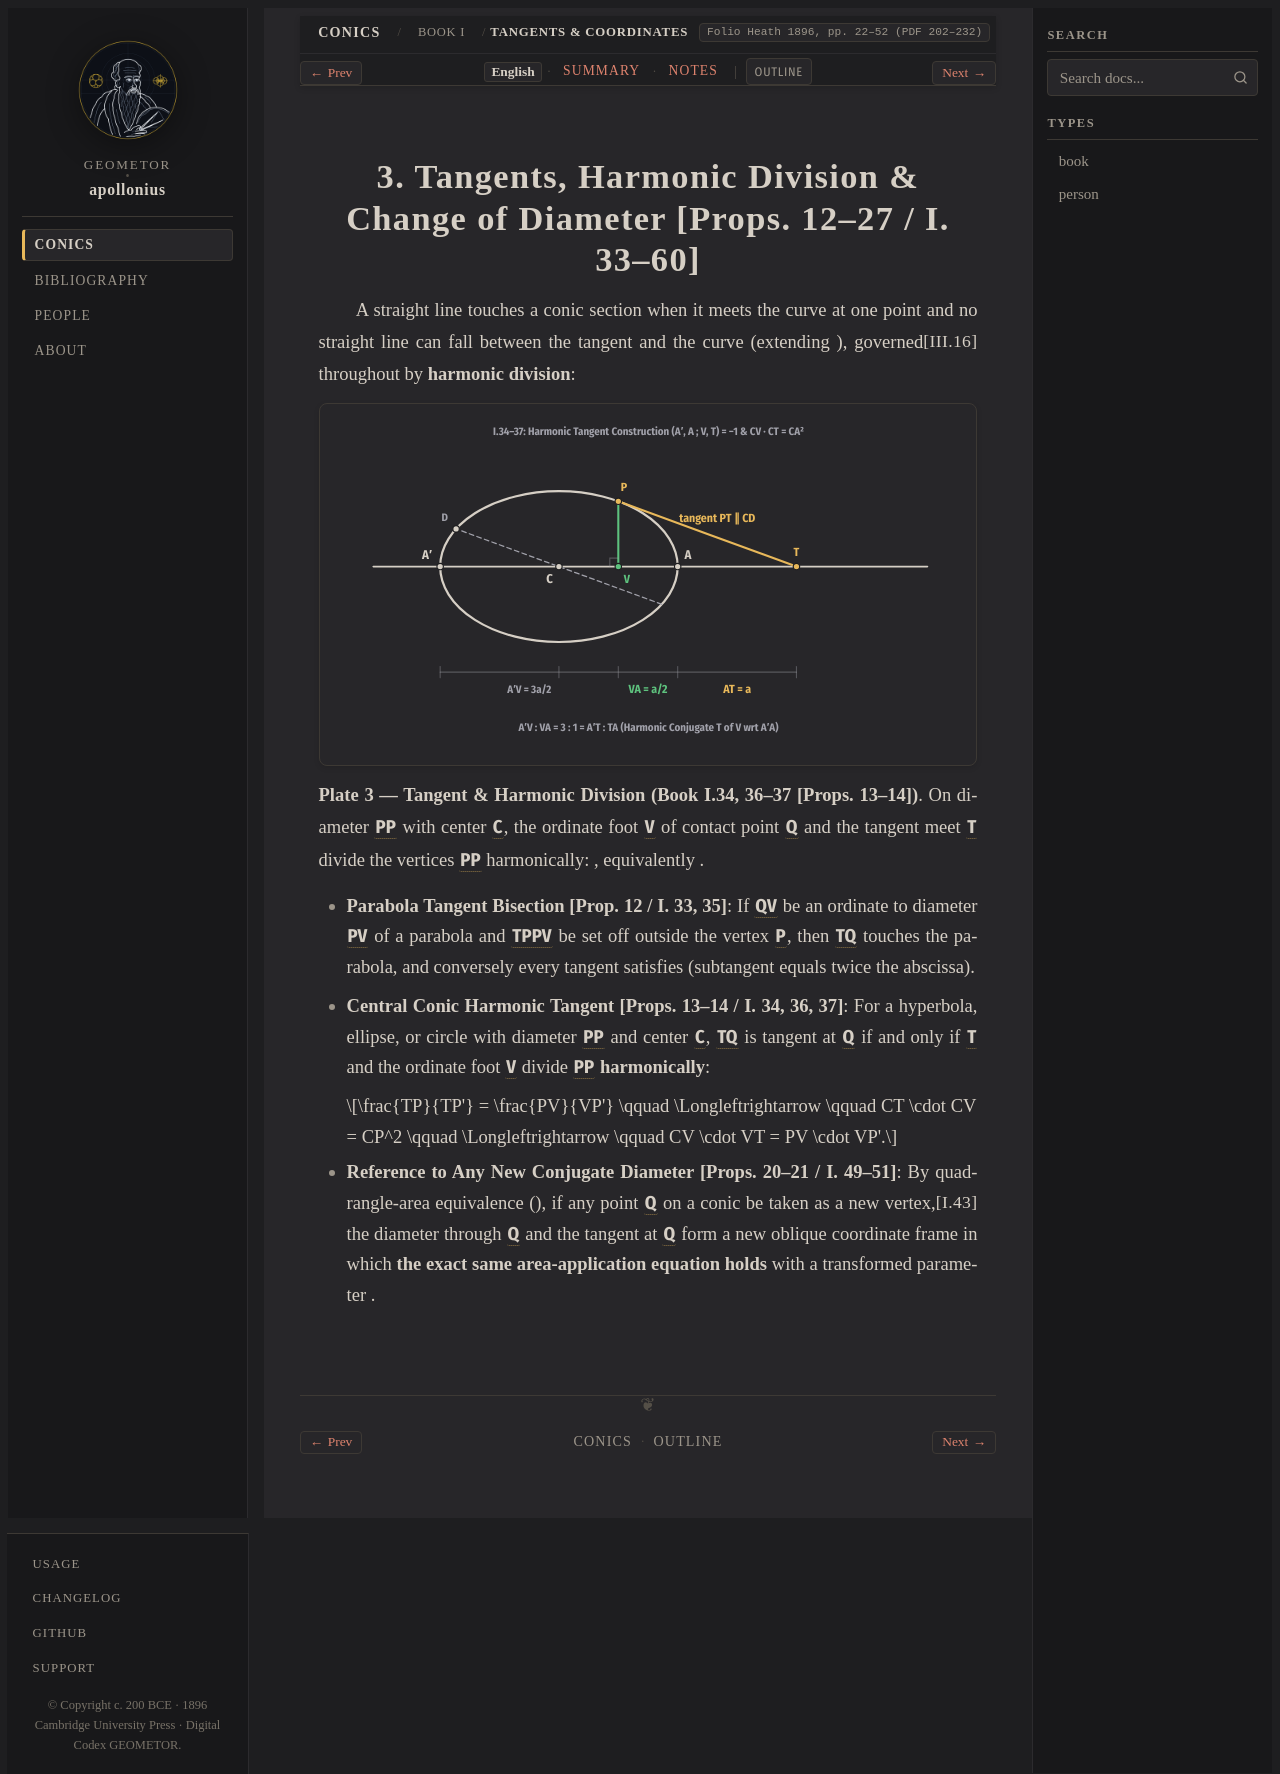

repository: geometor/apollonius · page: conics/book_01/sec_03_tangents_coordinates/index.html · generator: sphinx

:layout: book
:canonical_id: I.33–60
:breadcrumb_title: Tangents & Coordinates
:order: 3
:folio: Heath 1896, pp. 22–52 (PDF 202–232)
:tracks: English: index | Summary: summary | Notes: notes
:hero: /_static/figures/fig_tangent_harmonic_division.svg

.. _conc-i-33-38-tangents:
.. _conc-i-49-51-coordinate-change:

.. folio:: Heath 1896, pp. 22–52 (PDF 202–232)

3. Tangents, Harmonic Division & Change of Diameter [Props. 12–27 / I. 33–60]
=============================================================================

A straight line touches a conic section when it meets the curve at one point and no straight line can fall between the tangent and the curve (extending :just:`III.16`), governed throughout by **harmonic division**:

.. picture:: /_static/figures/fig_tangent_harmonic_division.svg
   :alt: Harmonic division of conic diameter by tangent and ordinate foot

**Plate 3 — Tangent & Harmonic Division (Book I.34, 36–37 [Props. 13–14])**. On diameter :g:`PP'` with center :g:`C`, the ordinate foot :g:`V` of contact point :g:`Q` and the tangent meet :g:`T` divide the vertices :g:`P, P'` harmonically: :eq:`TP : TP' = PV : VP'`, equivalently :eq:`CT \cdot CV = CP^2`.

* **Parabola Tangent Bisection [Prop. 12 / I. 33, 35]**: If :g:`QV` be an ordinate to diameter :g:`PV` of a parabola and :g:`TP = PV` be set off outside the vertex :g:`P`, then :g:`TQ` touches the parabola, and conversely every tangent satisfies :eq:`TP = PV` (subtangent equals twice the abscissa).
* **Central Conic Harmonic Tangent [Props. 13–14 / I. 34, 36, 37]**: For a hyperbola, ellipse, or circle with diameter :g:`PP'` and center :g:`C`, :g:`TQ` is tangent at :g:`Q` if and only if :g:`T` and the ordinate foot :g:`V` divide :g:`PP'` **harmonically**:

  .. math::

     \frac{TP}{TP'} = \frac{PV}{VP'} \qquad \Longleftrightarrow \qquad CT \cdot CV = CP^2 \qquad \Longleftrightarrow \qquad CV \cdot VT = PV \cdot VP'.

* **Reference to Any New Conjugate Diameter [Props. 20–21 / I. 49–51]**: By quadrangle-area equivalence (:just:`I.43`), if any point :g:`Q` on a conic be taken as a new vertex, the diameter through :g:`Q` and the tangent at :g:`Q` form a new oblique coordinate frame in which **the exact same area-application equation holds** with a transformed parameter :eq:`p'`.

.. toctree::
   :hidden:

   summary
   notes
